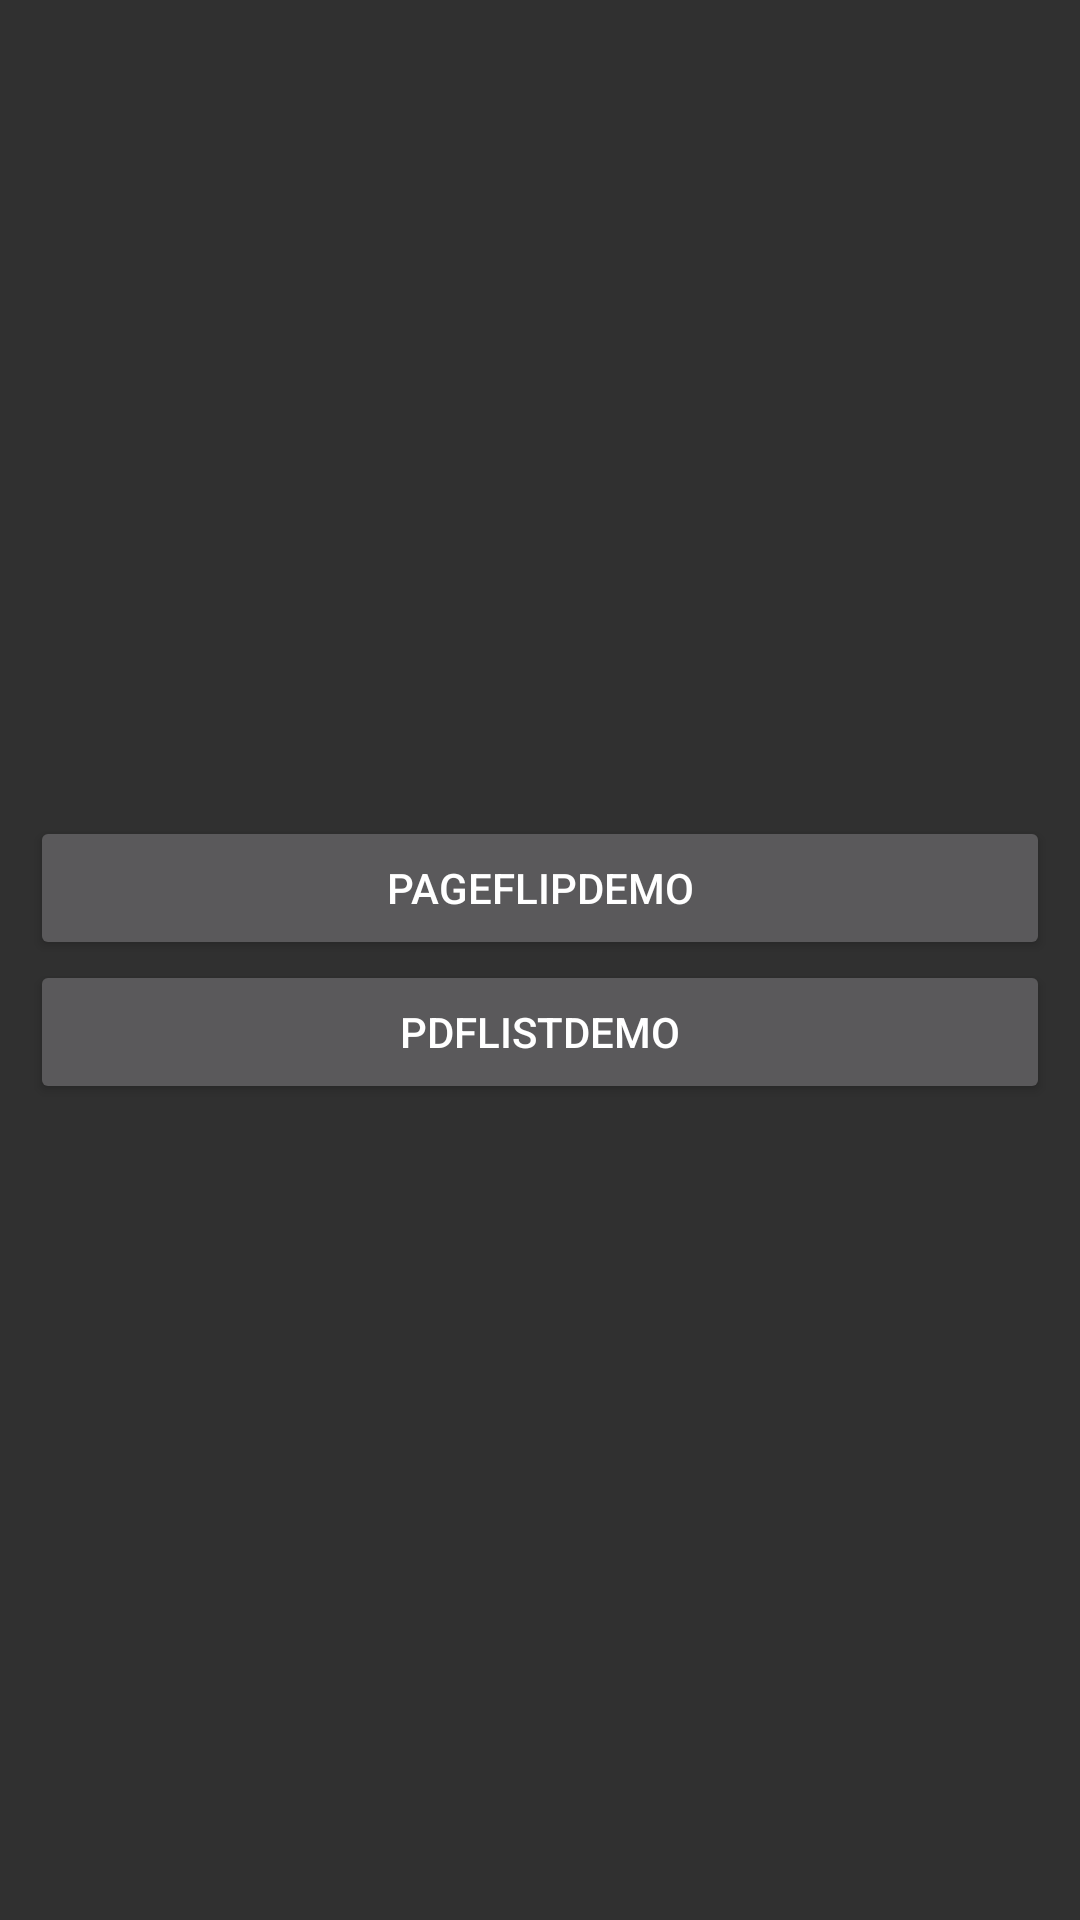

Reconstruct the res/layout file that produces this screen, plus the resources it refers to.
<!-- AndroidManifest.xml: application theme AppTheme -->
<!-- res/layout/activity_menu.xml -->
<?xml version="1.0" encoding="utf-8"?>
<RelativeLayout xmlns:android="http://schemas.android.com/apk/res/android"
    xmlns:tools="http://schemas.android.com/tools"
    android:layout_width="match_parent"
    android:layout_height="match_parent"
    android:orientation="vertical"
    tools:context=".MenuActivity">

    <LinearLayout
        android:layout_width="match_parent"
        android:layout_height="wrap_content"
        android:orientation="vertical"
        android:layout_centerInParent="true"
        android:padding="10dp">
        <Button
            android:id="@+id/bPageFlipDemo"
            android:layout_width="match_parent"
            android:layout_height="wrap_content"
            android:text="pageFlipDemo" />
        
            
            
            
            
        <Button
            android:id="@+id/bPdfList"
            android:layout_width="match_parent"
            android:layout_height="wrap_content"
            android:text="pdfListDemo"/>
    </LinearLayout>

</RelativeLayout>
<!-- resources referenced by this layout -->
<resources>
  <style name="AppTheme" parent="@style/Theme.AppCompat.NoActionBar">
          
          <item name="android:windowNoTitle">true</item>
          <item name="android:windowActionBar">false</item>
          <item name="android:windowFullscreen">true</item>
          <item name="android:windowContentOverlay">@null</item>
          <item name="colorPrimary">@color/colorPrimary</item>
          <item name="colorPrimaryDark">@color/colorPrimaryDark</item>
          <item name="colorAccent">@color/colorAccent</item>
      </style>
  <!-- not gathered from this repository: default colours our renderer supplied (Android Studio template values) -->
  <color name="colorPrimary">#FF6200EE</color>
  <color name="colorPrimaryDark">#FF3700B3</color>
  <color name="colorAccent">#FF03DAC5</color>
</resources>
